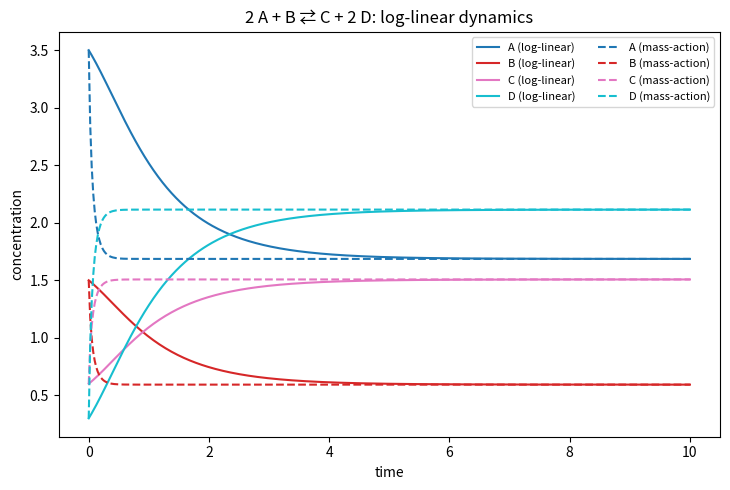
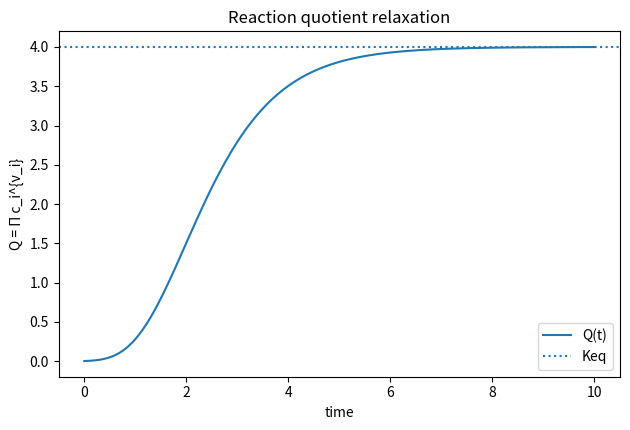

These figures' Python source, in order:
#!/usr/bin/env python3
# -*- coding: utf-8 -*-
"""
General single reaction under log-linear reaction-quotient dynamics.

Reaction:
    sum_i alpha[i] * X_i   <->   sum_i beta[i] * X_i
with stoichiometric net coefficients:
    nu[i] = beta[i] - alpha[i]   (products positive, reactants negative)

Core model (same as other examples):
    d/dt ln Q = -k * ln(Q / Keq)
=>  Q(t) = Keq * (Q0/Keq) ** exp(-k t)

Closed system with one extent of reaction ξ:
    c_i(t) = c_i0 + nu[i] * ξ(t)

Given Q(ξ) = prod_i c_i(ξ) ** nu[i], we solve for ξ(t) by root-finding:
    f(ξ) := sum_i nu[i] * ln(c_i0 + nu[i] * ξ) - ln Q_target(t) = 0
f is strictly increasing on the feasible interval (all concentrations > 0),
so a unique solution exists if Q_target is reachable; otherwise we clamp to
the closest feasible boundary.

Optionally, we compare to general mass-action kinetics:
    v_f = kf * Π_i c_i ** alpha[i]
    v_r = kr * Π_i c_i ** beta[i]
    dc_i/dt = nu[i] * (v_f - v_r)
with Keq = kf / kr (ideal activities, elementary orders = stoich).

Requires: numpy, scipy, matplotlib
"""

import numpy as np
import matplotlib.pyplot as plt
from scipy.optimize import brentq
from scipy.integrate import solve_ivp

# --------------------------
# User parameters
# --------------------------
# Species (names only used for labels)
species = ["A", "B", "C", "D"]

# Stoichiometry (alpha: reactants, beta: products)
# Example: 2A + B <-> C + 2D
alpha = {"A": 2, "B": 1, "C": 0, "D": 0}
beta  = {"A": 0, "B": 0, "C": 1, "D": 2}

# Initial concentrations (must be >=0; positive for any species with |nu|>0)
c0 = {"A": 3.5, "B": 1.5, "C": 0.6, "D": 0.3}

# Log-linear dynamics parameters
k = 1.0       # relaxation rate (1/time)
Keq = 4.0     # equilibrium constant for Q = Π c_i^{nu_i}

# Time grid
t_end = 10.0
N = 400
t = np.linspace(0.0, t_end, N)

# Mass-action comparison toggle & rates
COMPARE_MASS_ACTION = True
kf = 1.0
kr = kf / Keq   # choose so Keq = kf/kr at equilibrium

# --------------------------
# Derived arrays
# --------------------------
# Build aligned vectors for faster math
sp_to_idx = {s: i for i, s in enumerate(species)}
m = len(species)

nu = np.zeros(m, dtype=float)
a = np.zeros(m, dtype=float)  # alpha
b = np.zeros(m, dtype=float)  # beta
c0_vec = np.zeros(m, dtype=float)

for s in species:
    a[sp_to_idx[s]] = float(alpha.get(s, 0))
    b[sp_to_idx[s]] = float(beta.get(s, 0))
    nu[sp_to_idx[s]] = b[sp_to_idx[s]] - a[sp_to_idx[s]]
    c0_vec[sp_to_idx[s]] = float(c0.get(s, 0.0))

# Sanity checks
if np.any((np.abs(nu) > 0) & (c0_vec <= 0)):
    raise ValueError("Initial concentrations must be >0 for species participating in the reaction.")

# --------------------------
# Utilities
# --------------------------
def reaction_str():
    lhs = " + ".join([f"{int(a[i]) if a[i].is_integer() else a[i]} {species[i]}".replace("1 ", "") 
                      for i in range(m) if a[i] > 0])
    rhs = " + ".join([f"{int(b[i]) if b[i].is_integer() else b[i]} {species[i]}".replace("1 ", "") 
                      for i in range(m) if b[i] > 0])
    return f"{lhs} \u21C4 {rhs}"  # ⇄

def feasible_xi_interval(c0v, nuv, eps=1e-12):
    """
    For each i, require c_i = c0_i + nu_i * ξ >= 0.
    If nu_i > 0  => ξ >= -c0_i/nu_i  (lower bound)
    If nu_i < 0  => ξ <=  c0_i/(-nu_i) (upper bound)
    """
    xi_min = -np.inf
    xi_max = +np.inf
    for c0_i, nu_i in zip(c0v, nuv):
        if nu_i > 0:
            xi_min = max(xi_min, -c0_i / nu_i)
        elif nu_i < 0:
            xi_max = min(xi_max, c0_i / (-nu_i))
    # shrink slightly to keep logs finite
    if not np.isneginf(xi_min):
        xi_min += eps
    else:
        xi_min = -1e12
    if not np.isposinf(xi_max):
        xi_max -= eps
    else:
        xi_max = 1e12
    if xi_min > xi_max:
        raise ValueError("Infeasible initial state / stoichiometry (no valid extent interval).")
    return xi_min, xi_max

def S_of_xi(xi, c0v, nuv):
    """S(ξ) = sum_i nu_i * ln(c0_i + nu_i ξ) (requires all terms > 0)."""
    vals = c0v + nuv * xi
    if np.any(vals <= 0):
        return np.nan
    return float(np.sum(nuv * np.log(vals)))

def Q_of_c(c):
    """Q(c) = prod_i c_i ** nu_i, robust to floating errors."""
    return float(np.exp(np.sum(nu * np.log(np.maximum(c, 1e-300)))) if np.all(c > 0) else np.nan)

def xi_from_Q(Q_target, c0v, nuv):
    """
    Solve S(ξ) = ln Q_target for ξ in [xi_min, xi_max].
    If ln Q_target lies outside [S(xi_min), S(xi_max)], clamp to the nearest boundary.
    """
    xi_lo, xi_hi = feasible_xi_interval(c0v, nuv)
    S_lo = S_of_xi(xi_lo, c0v, nuv)
    S_hi = S_of_xi(xi_hi, c0v, nuv)
    lnQ = np.log(Q_target)

    # Monotone: S_lo < S_hi unless degenerate
    if lnQ <= S_lo:
        return xi_lo
    if lnQ >= S_hi:
        return xi_hi

    # Root-finding
    f = lambda x: S_of_xi(x, c0v, nuv) - lnQ
    try:
        return brentq(f, xi_lo, xi_hi, xtol=1e-12, rtol=1e-10, maxiter=200)
    except ValueError:
        # Numerical safety: fall back to midpoint if bracketing fails (should be rare)
        return 0.5 * (xi_lo + xi_hi)

# --------------------------
# Log-linear Q(t) and concentrations
# --------------------------
Q0 = np.prod(c0_vec ** nu)  # requires positive c0 for participating species
Q_t = Keq * (Q0 / Keq) ** np.exp(-k * t)

xi = np.array([xi_from_Q(Qt, c0_vec, nu) for Qt in Q_t])
C = (c0_vec[:, None] + nu[:, None] * xi[None, :])  # shape (m, N)

# --------------------------
# (Optional) Mass-action comparison
# --------------------------
if COMPARE_MASS_ACTION:
    def rhs(_t, y):
        y = np.maximum(y, 0.0)  # prevent tiny negatives
        vf = kf * np.prod(y ** a)
        vr = kr * np.prod(y ** b)
        dy = nu * (vf - vr)
        return dy

    sol = solve_ivp(rhs, (0.0, t_end), c0_vec, t_eval=t, rtol=1e-8, atol=1e-10)
    C_ma = sol.y  # shape (m, N)

# --------------------------
# Plots
# --------------------------
# Define colors for consistent plotting
colors = plt.cm.tab10(np.linspace(0, 1, len(species)))

title = f"{reaction_str()}: log-linear dynamics"
plt.figure(figsize=(7.4, 5.0))
for i, s in enumerate(species):
    plt.plot(t, C[i], label=f"{s} (log-linear)", color=colors[i])
if COMPARE_MASS_ACTION:
    for i, s in enumerate(species):
        plt.plot(t, C_ma[i], "--", label=f"{s} (mass-action)", color=colors[i])
plt.xlabel("time")
plt.ylabel("concentration")
plt.title(title)
plt.legend(ncol=2, fontsize=8)
plt.tight_layout()
plt.savefig("general_single_reaction_conc.png", dpi=150)
print("Saved figure: general_single_reaction_conc.png")

plt.figure(figsize=(6.4, 4.4))
plt.plot(t, Q_t, label="Q(t)")
plt.axhline(Keq, linestyle=":", label="Keq")
plt.xlabel("time")
plt.ylabel("Q = Π c_i^{ν_i}")
plt.title("Reaction quotient relaxation")
plt.legend()
plt.tight_layout()
plt.savefig("general_single_reaction_Q.png", dpi=150)
print("Saved figure: general_single_reaction_Q.png")

